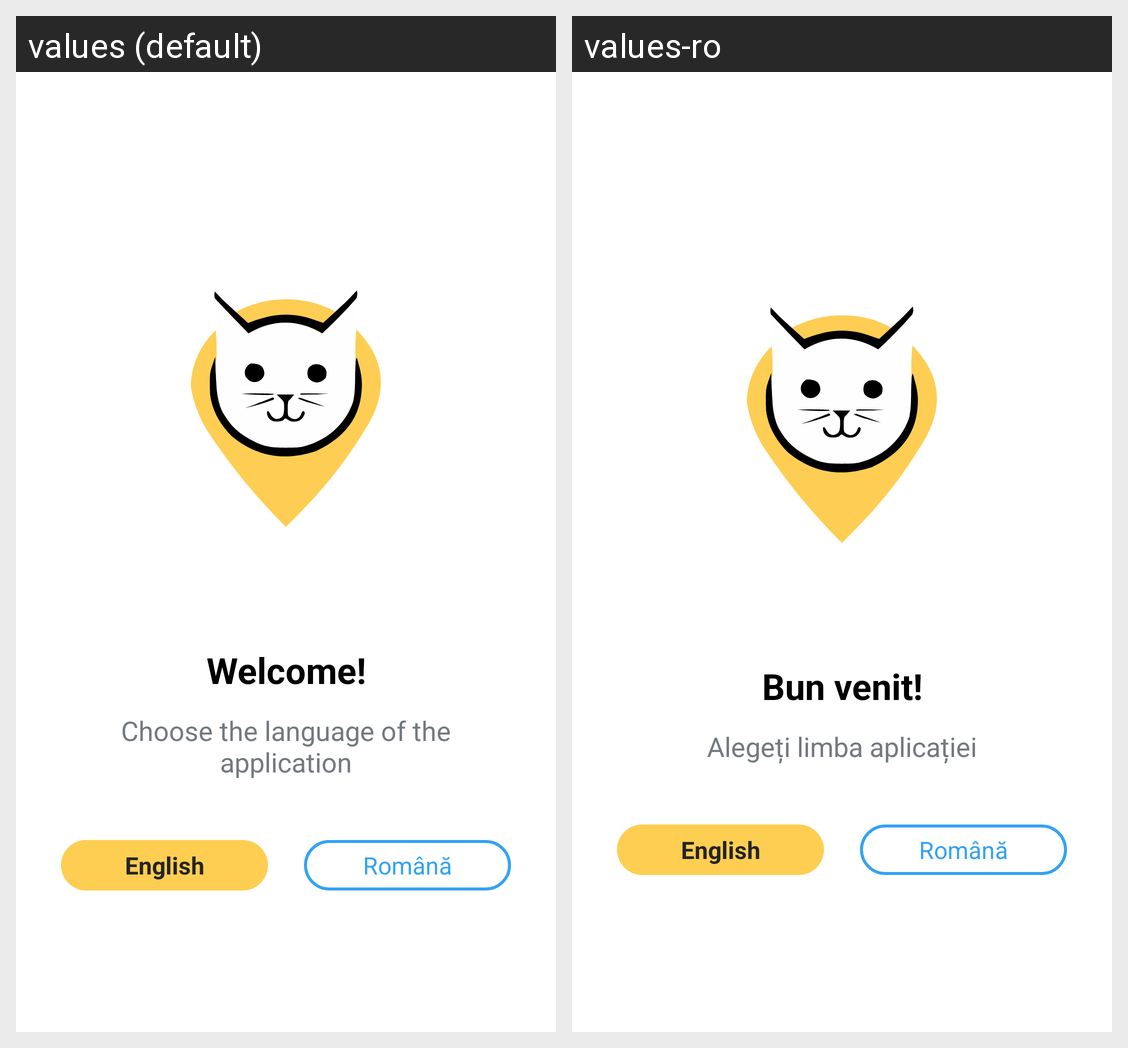

Locale-by-locale string values for the Android screen shown in this grid:
Android screen res/layout/fragment_language.xml rendered under 2 locales, left to right: values (default), values-ro. Device: Nexus 5 (rendered at 1080×1920; each locale shown at half size, 540×960, under a caption strip naming it); theme Theme.Adopet.Splash.
Strings drawn on this screen, with the default value and each locale's value (text and hints the layout hard-codes, and strings that could not be matched under every locale, appear in the picture but are not listed):

welcome
  values: Welcome!
  values-ro: Bun venit!

choose_language_app
  values: Choose the language of the application
  values-ro: Alegeți limba aplicației

english_language
  values: English
  values-ro: English

romanian_language
  values: Română
  values-ro: Română
